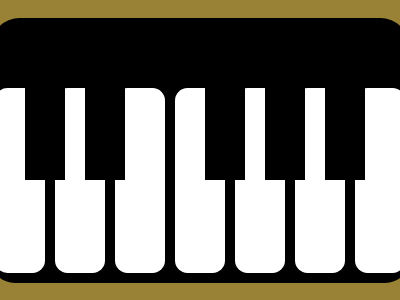

Write a web page that renders exactly this picture using CSS.

<!DOCTYPE html>
<html>
<head>
	<meta charset="utf-8">
	<title>Piano</title>

<style type="text/css">
	
body { background:#998235;
       margin:0;
       height:100vh;
       display:flex;
       justify-content:center;
       align-items:center; }

div { width:430px;
      height:265px;
      background:black;
      display:flex;
      justify-content:center;
      align-items:flex-end; 
      border-radius: 30px 30px 25px 25px;}

span { width:50px;
       height:185px;
       background:white;
       margin:5px 5px 10px 5px;
       border-radius:12.5px;
       position:relative; }

span:nth-child(1):before,span:nth-child(2):before,
span:nth-child(4):before,span:nth-child(5):before,
span:nth-child(6):before { position:absolute;
                           content:'';
                           width:40px;
                           height:92.5px;
                           background:black;
                           left:calc(50% + 5px);
                           top:0;
                           z-index:333; }


</style>

</head>
<body>

<div>
<span></span>
<span></span>
<span></span>
<span></span>
<span></span>
<span></span>
<span></span>
</div>

</body>
</html>